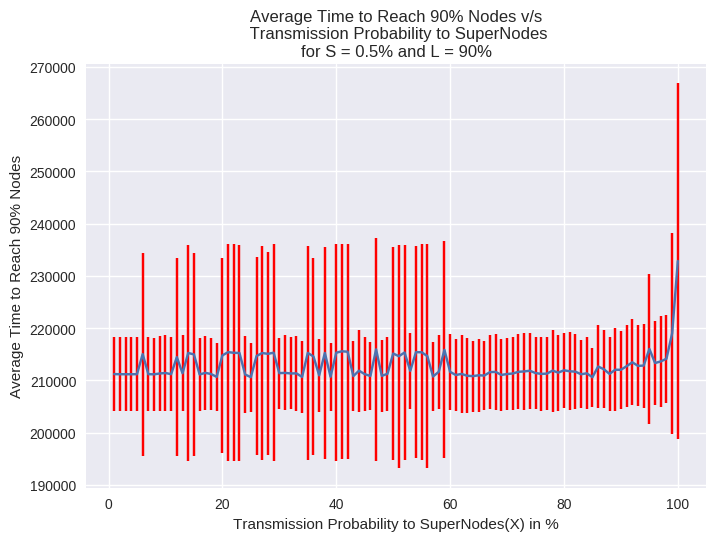

The table this chart was drawn from, first rows:
0, 211881.913043, 6939.22515354
1, 211200, 7005
2, 211178, 7045
3, 211178, 7045
4, 211173, 7050
5, 211187, 7023
6, 215030, 19421
7, 211192, 7022
8, 211157, 7032
9, 211320, 7237
10, 211409, 7183
11, 211190, 7026
12, 214446, 18983
13, 211361, 7316
14, 215244, 20750
15, 214968, 19454
16, 211134, 7027
17, 211437, 7106
18, 211219, 6977
19, 210672, 6519
20, 214776, 18683
21, 215407, 20785
22, 215278, 20730
23, 215241, 20750
24, 211122, 7358
25, 210620, 6619
26, 214665, 19027
27, 215235, 20522
28, 215076, 19406
29, 215294, 20742
30, 211384, 6791
31, 211437, 7182
32, 211323, 6883
33, 211342, 7130
34, 210664, 6843
35, 215254, 20508
36, 214572, 18900
37, 210970, 6987
38, 215245, 20235
39, 210697, 6537
40, 215298, 20736
41, 215567, 20597
42, 215485, 20588
43, 210820, 6717
44, 211855, 7842
45, 211191, 7021
46, 210843, 6436
47, 215934, 21297
48, 210866, 6868
49, 211259, 7128
50, 215137, 20300
51, 214626, 21354
52, 215331, 20585
53, 211821, 7324
54, 215401, 20233
55, 215380, 20691
56, 214643, 21501
57, 210744, 6531
58, 211633, 7105
59, 215831, 20770
60, 211629, 7314
... 40 more rows
